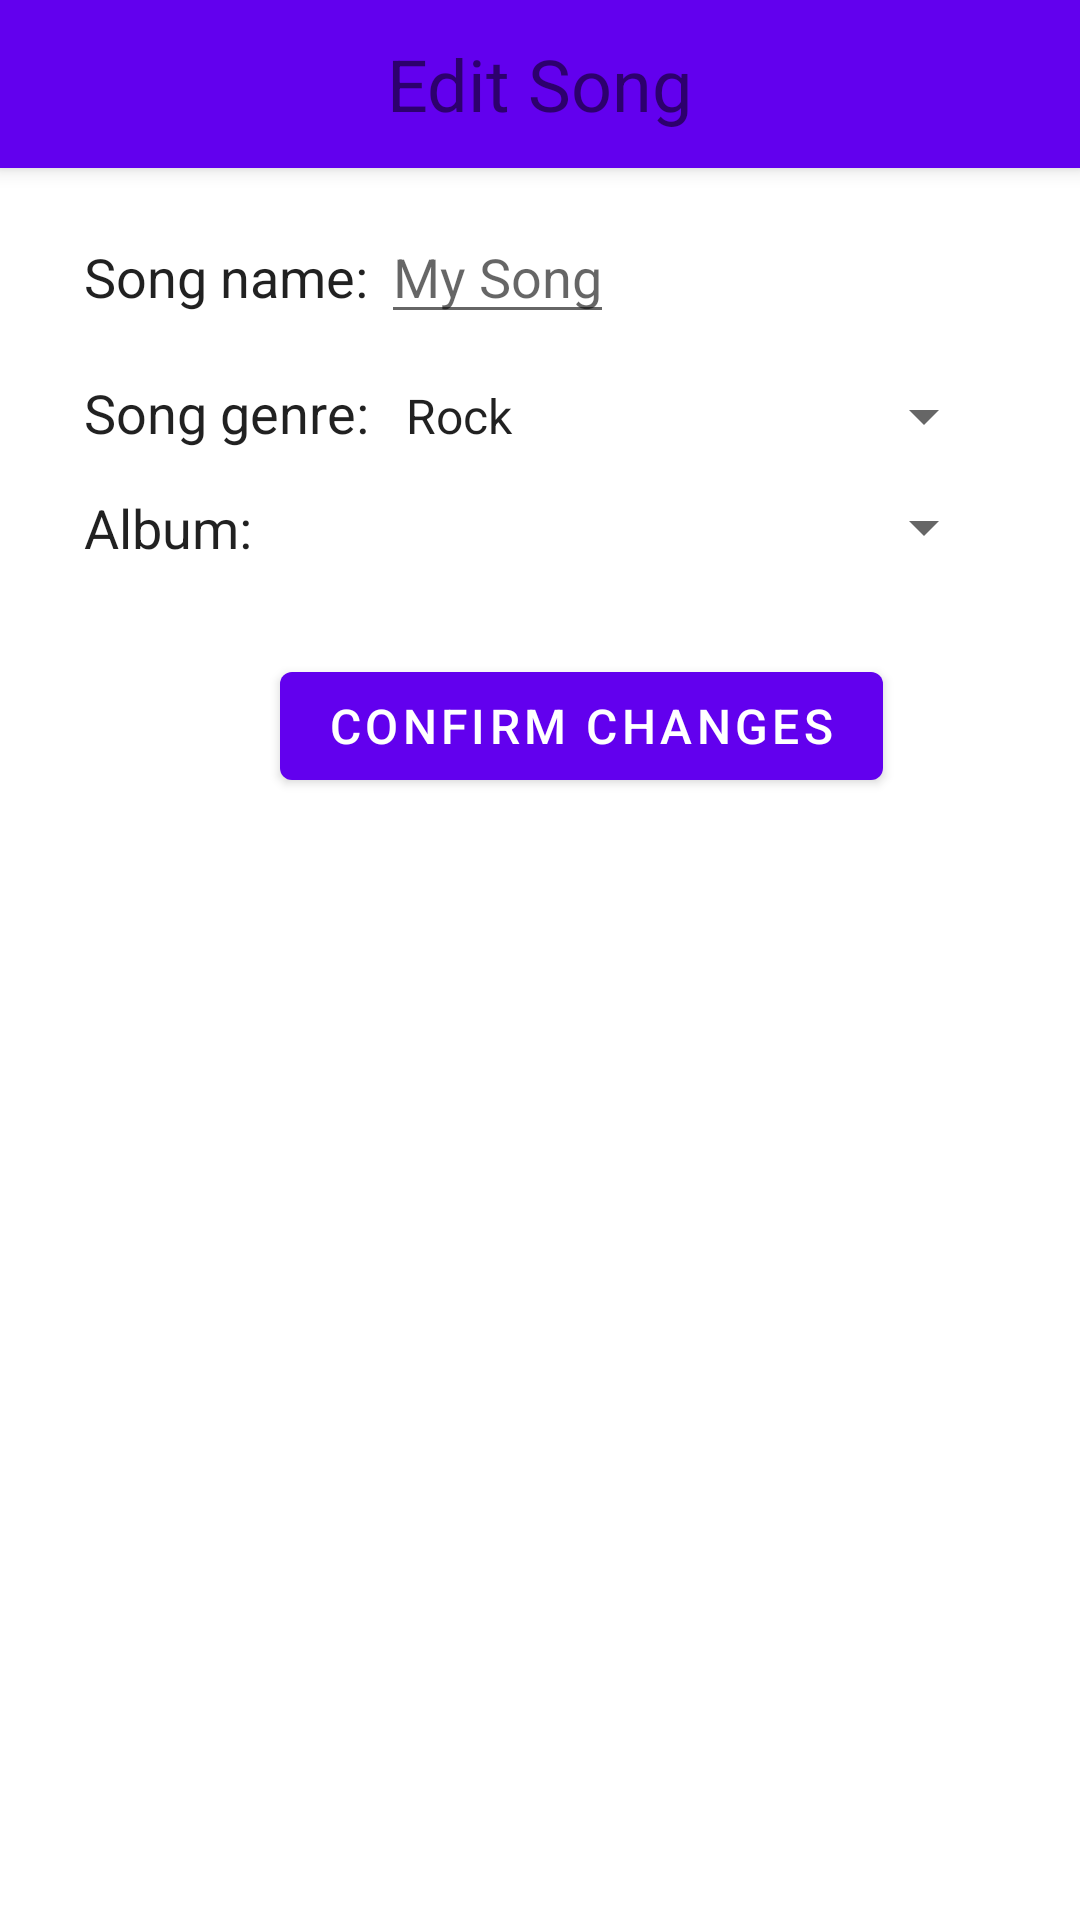

Produce the Android XML layout that renders to this screen, including the resource entries it uses.
<!-- AndroidManifest.xml: application theme Theme.MusicApp -->
<!-- res/layout/fragment_edit_song.xml -->
<?xml version="1.0" encoding="utf-8"?>
<androidx.coordinatorlayout.widget.CoordinatorLayout xmlns:android="http://schemas.android.com/apk/res/android"
    xmlns:app="http://schemas.android.com/apk/res-auto"
    android:layout_width="match_parent"
    android:layout_height="match_parent">

    
    <com.google.android.material.appbar.AppBarLayout
        android:id="@+id/app_bar_layout"
        android:layout_width="match_parent"
        android:layout_height="wrap_content"
        android:theme="@style/ThemeOverlay.MaterialComponents.ActionBar">

        <com.google.android.material.appbar.MaterialToolbar
            android:id="@+id/top_bar"
            android:layout_width="match_parent"
            android:layout_height="?attr/actionBarSize"
            app:layout_scrollFlags="scroll|enterAlways"
            app:navigationIcon="@drawable/ic_arrow_back"
            app:navigationContentDescription="@string/go_back">

            
            <TextView
                android:id="@+id/page_name"
                android:layout_width="wrap_content"
                android:layout_height="wrap_content"
                android:layout_gravity="center"
                android:text="Edit Song"
                android:textSize="24sp" />

        </com.google.android.material.appbar.MaterialToolbar>

    </com.google.android.material.appbar.AppBarLayout>


    <androidx.core.widget.NestedScrollView
        android:id="@+id/main_content"
        android:layout_width="match_parent"
        android:layout_height="match_parent"
        android:fillViewport="true"
        android:paddingBottom="60dp"
        app:layout_behavior="@string/appbar_scrolling_view_behavior">

        <LinearLayout
            android:layout_width="match_parent"
            android:layout_height="wrap_content"
            android:orientation="vertical"
            android:paddingLeft="14dp"
            android:paddingRight="14dp"
            android:paddingBottom="60dp">



            <LinearLayout
                android:layout_width="match_parent"
                android:layout_height="wrap_content"
                android:orientation="horizontal"
                android:paddingLeft="14dp"
                android:paddingRight="14dp"
                android:layout_marginTop="14dp">

                <TextView
                    android:layout_width="wrap_content"
                    android:layout_height="wrap_content"
                    android:text="Song name: "
                    android:textAppearance="@style/TextAppearance.AppCompat.Body1"
                    android:textSize="18sp" />

                <EditText
                    android:layout_width="wrap_content"
                    android:layout_height="wrap_content"
                    android:id="@+id/frag_song_edit_name"
                    android:hint="My Song"></EditText>
            </LinearLayout>

            <LinearLayout
                android:layout_width="match_parent"
                android:layout_height="wrap_content"
                android:orientation="horizontal"
                android:paddingLeft="14dp"
                android:paddingRight="14dp"
                android:layout_marginTop="14dp">

                <TextView
                    android:layout_width="wrap_content"
                    android:layout_height="wrap_content"
                    android:text="Song genre: "
                    android:textAppearance="@style/TextAppearance.AppCompat.Body1"
                    android:textSize="18sp" />

                <Spinner
                    android:id="@+id/frag_song_edit_genre"
                    android:layout_width="match_parent"
                    android:layout_height="wrap_content"
                    android:entries="@array/genre_array" />
            </LinearLayout>

            <LinearLayout
                android:layout_width="match_parent"
                android:layout_height="wrap_content"
                android:orientation="horizontal"
                android:paddingLeft="14dp"
                android:paddingRight="14dp"
                android:layout_marginTop="14dp">

                <TextView
                    android:id="@+id/albumSelectLabel"
                    android:layout_width="wrap_content"
                    android:layout_height="wrap_content"
                    android:text="Album: "
                    android:textAppearance="@style/TextAppearance.AppCompat.Body1"
                    android:textSize="18sp" />

                <Spinner
                    android:id="@+id/frag_song_edit_album"
                    android:layout_width="match_parent"
                    android:layout_height="wrap_content" />
            </LinearLayout>

            <LinearLayout
                android:id="@+id/album_name_layout"
                android:layout_width="match_parent"
                android:layout_height="wrap_content"
                android:orientation="horizontal"
                android:paddingLeft="14dp"
                android:paddingRight="14dp"
                android:layout_marginTop="14dp"
                android:visibility="gone">

                <TextView
                    android:layout_width="wrap_content"
                    android:layout_height="wrap_content"
                    android:text="Album name:"
                    android:textAppearance="@style/TextAppearance.AppCompat.Body1"
                    android:textSize="18sp" />

                <EditText
                    android:layout_width="wrap_content"
                    android:layout_height="wrap_content"
                    android:id="@+id/fragment_upload_album_name"
                    android:hint="My Album"></EditText>
            </LinearLayout>

            <LinearLayout
                android:id="@+id/album_date_layout"
                android:layout_width="match_parent"
                android:layout_height="wrap_content"
                android:orientation="horizontal"
                android:paddingLeft="14dp"
                android:paddingRight="14dp"
                android:layout_marginTop="14dp"
                android:visibility="gone">

                <TextView
                    android:layout_width="wrap_content"
                    android:layout_height="wrap_content"
                    android:text="Release date: "
                    android:textAppearance="@style/TextAppearance.AppCompat.Body1"
                    android:textSize="18sp" />

                <EditText
                    android:id="@+id/fragment_upload_album_date"
                    android:layout_width="wrap_content"
                    android:layout_height="wrap_content"
                    android:ems="10"
                    android:hint="Enter Date" />
            </LinearLayout>

            <com.google.android.material.button.MaterialButton
                android:id="@+id/frag_edit_song_confirm"
                android:layout_width="wrap_content"
                android:layout_height="wrap_content"
                android:layout_gravity="center"
                android:layout_marginLeft="14dp"
                android:text="Confirm changes"
                android:textSize="16sp"
                android:layout_marginTop="30dp" />

        </LinearLayout>

    </androidx.core.widget.NestedScrollView>

</androidx.coordinatorlayout.widget.CoordinatorLayout>
<!-- resources referenced by this layout -->
<resources>
  <string-array name="genre_array">
          <item>Rock</item>
          <item>Pop</item>
          <item>Dance</item>
          <item>Traditional</item>
          <item>Misc</item>
      </string-array>
  <string name="go_back">Go back</string>
  <style name="Theme.MusicApp" parent="Theme.MaterialComponents.DayNight.NoActionBar">
          
          <item name="android:windowActivityTransitions">true</item>
          
          <item name="colorPrimary">@color/purple_500</item>
          <item name="colorPrimaryVariant">@color/purple_700</item>
          <item name="colorOnPrimary">@color/white</item>
          
          <item name="colorSecondary">@color/teal_200</item>
          <item name="colorSecondaryVariant">@color/teal_700</item>
          <item name="colorOnSecondary">@color/black</item>
          
          <item name="android:windowLightStatusBar">false</item>
          
      </style>
  <!-- not gathered from this repository: default colours our renderer supplied (Android Studio template values) -->
  <color name="purple_500">#FF6200EE</color>
  <color name="purple_700">#FF3700B3</color>
  <color name="teal_200">#FF03DAC5</color>
  <color name="teal_700">#FF018786</color>
  <color name="black">#FF000000</color>
  <color name="white">#FFFFFFFF</color>
</resources>
